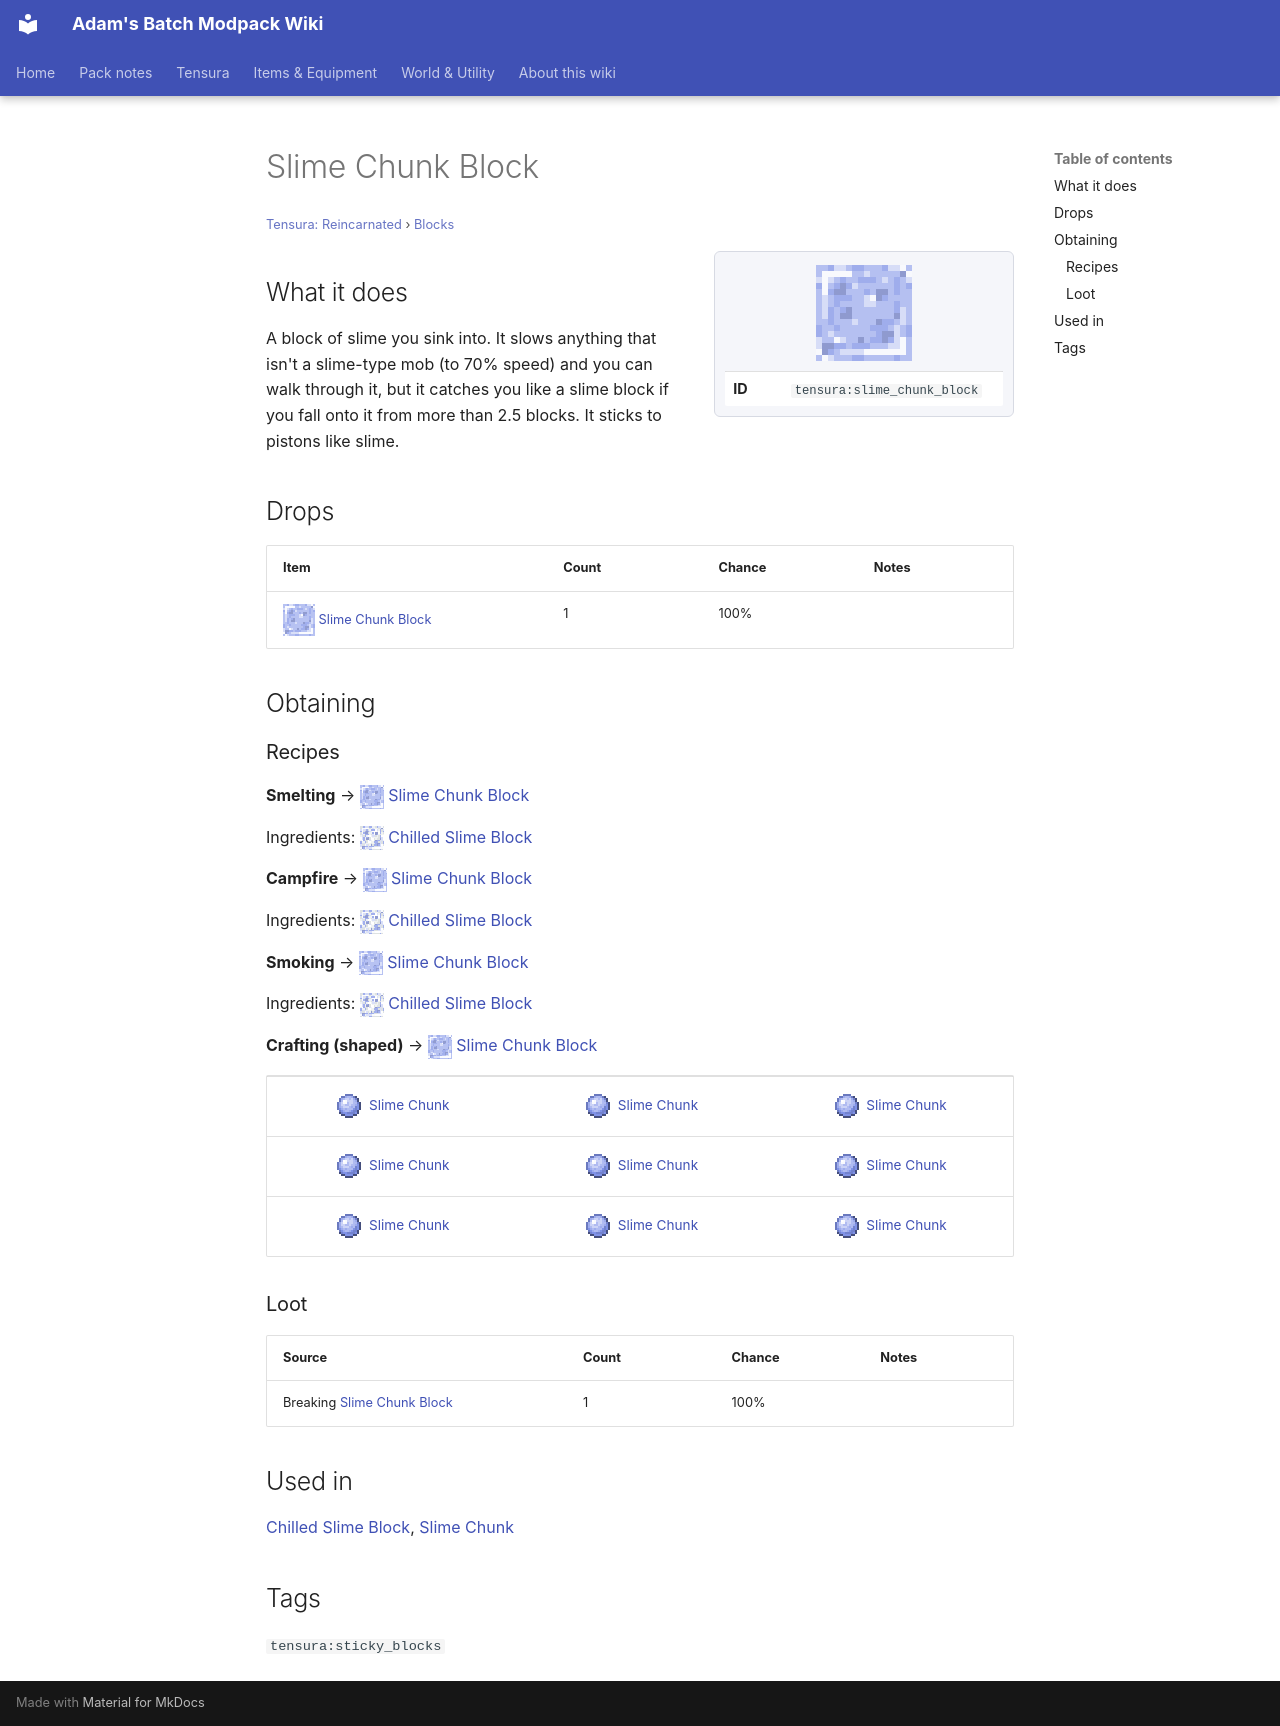

repository: Proteus-Nell/Adams-Batch-MC-Modpack-Wiki · page: tensura-reincarnated/blocks/slime-chunk-block/index.html · generator: mkdocs

# Slime Chunk Block

<small>[Tensura: Reincarnated](../index.md) &rsaquo; [Blocks](index.md)</small>

<div class="infobox" markdown>

![Slime Chunk Block](../../assets/icons/tensura/item/slime_chunk_block.png)

| | |
|---|---|
| **ID** | `tensura:slime_chunk_block` |

</div>

## What it does

A block of slime you sink into. It slows anything that isn't a slime-type mob (to 70% speed) and you can walk through it, but it catches you like a slime block if you fall onto it from more than 2.5 blocks. It sticks to pistons like slime.



## Drops

| Item | Count | Chance | Notes |
|---|---|---|---|
| ![](../../assets/icons/tensura/item/slime_chunk_block.png) [Slime Chunk Block](slime-chunk-block.md) | 1 | 100% |  |

## Obtaining

### Recipes

**Smelting** &rarr; ![](../../assets/icons/tensura/item/slime_chunk_block.png) [Slime Chunk Block](slime-chunk-block.md)

Ingredients: ![](../../assets/icons/tensura/item/chilled_slime_block.png) [Chilled Slime Block](chilled-slime-block.md)

**Campfire** &rarr; ![](../../assets/icons/tensura/item/slime_chunk_block.png) [Slime Chunk Block](slime-chunk-block.md)

Ingredients: ![](../../assets/icons/tensura/item/chilled_slime_block.png) [Chilled Slime Block](chilled-slime-block.md)

**Smoking** &rarr; ![](../../assets/icons/tensura/item/slime_chunk_block.png) [Slime Chunk Block](slime-chunk-block.md)

Ingredients: ![](../../assets/icons/tensura/item/chilled_slime_block.png) [Chilled Slime Block](chilled-slime-block.md)

**Crafting (shaped)** &rarr; ![](../../assets/icons/tensura/item/slime_chunk_block.png) [Slime Chunk Block](slime-chunk-block.md)

<div class="recipe" markdown>

| | | |
|---|---|---|
| ![](../../assets/icons/tensura/item/slime_chunk.png) [Slime Chunk](../items/miscellaneous/slime-chunk.md) | ![](../../assets/icons/tensura/item/slime_chunk.png) [Slime Chunk](../items/miscellaneous/slime-chunk.md) | ![](../../assets/icons/tensura/item/slime_chunk.png) [Slime Chunk](../items/miscellaneous/slime-chunk.md) |
| ![](../../assets/icons/tensura/item/slime_chunk.png) [Slime Chunk](../items/miscellaneous/slime-chunk.md) | ![](../../assets/icons/tensura/item/slime_chunk.png) [Slime Chunk](../items/miscellaneous/slime-chunk.md) | ![](../../assets/icons/tensura/item/slime_chunk.png) [Slime Chunk](../items/miscellaneous/slime-chunk.md) |
| ![](../../assets/icons/tensura/item/slime_chunk.png) [Slime Chunk](../items/miscellaneous/slime-chunk.md) | ![](../../assets/icons/tensura/item/slime_chunk.png) [Slime Chunk](../items/miscellaneous/slime-chunk.md) | ![](../../assets/icons/tensura/item/slime_chunk.png) [Slime Chunk](../items/miscellaneous/slime-chunk.md) |

</div>

### Loot

| Source | Count | Chance | Notes |
|---|---|---|---|
| Breaking [Slime Chunk Block](slime-chunk-block.md) | 1 | 100% |  |

## Used in

[Chilled Slime Block](chilled-slime-block.md), [Slime Chunk](../items/miscellaneous/slime-chunk.md)

## Tags

`tensura:sticky_blocks`
